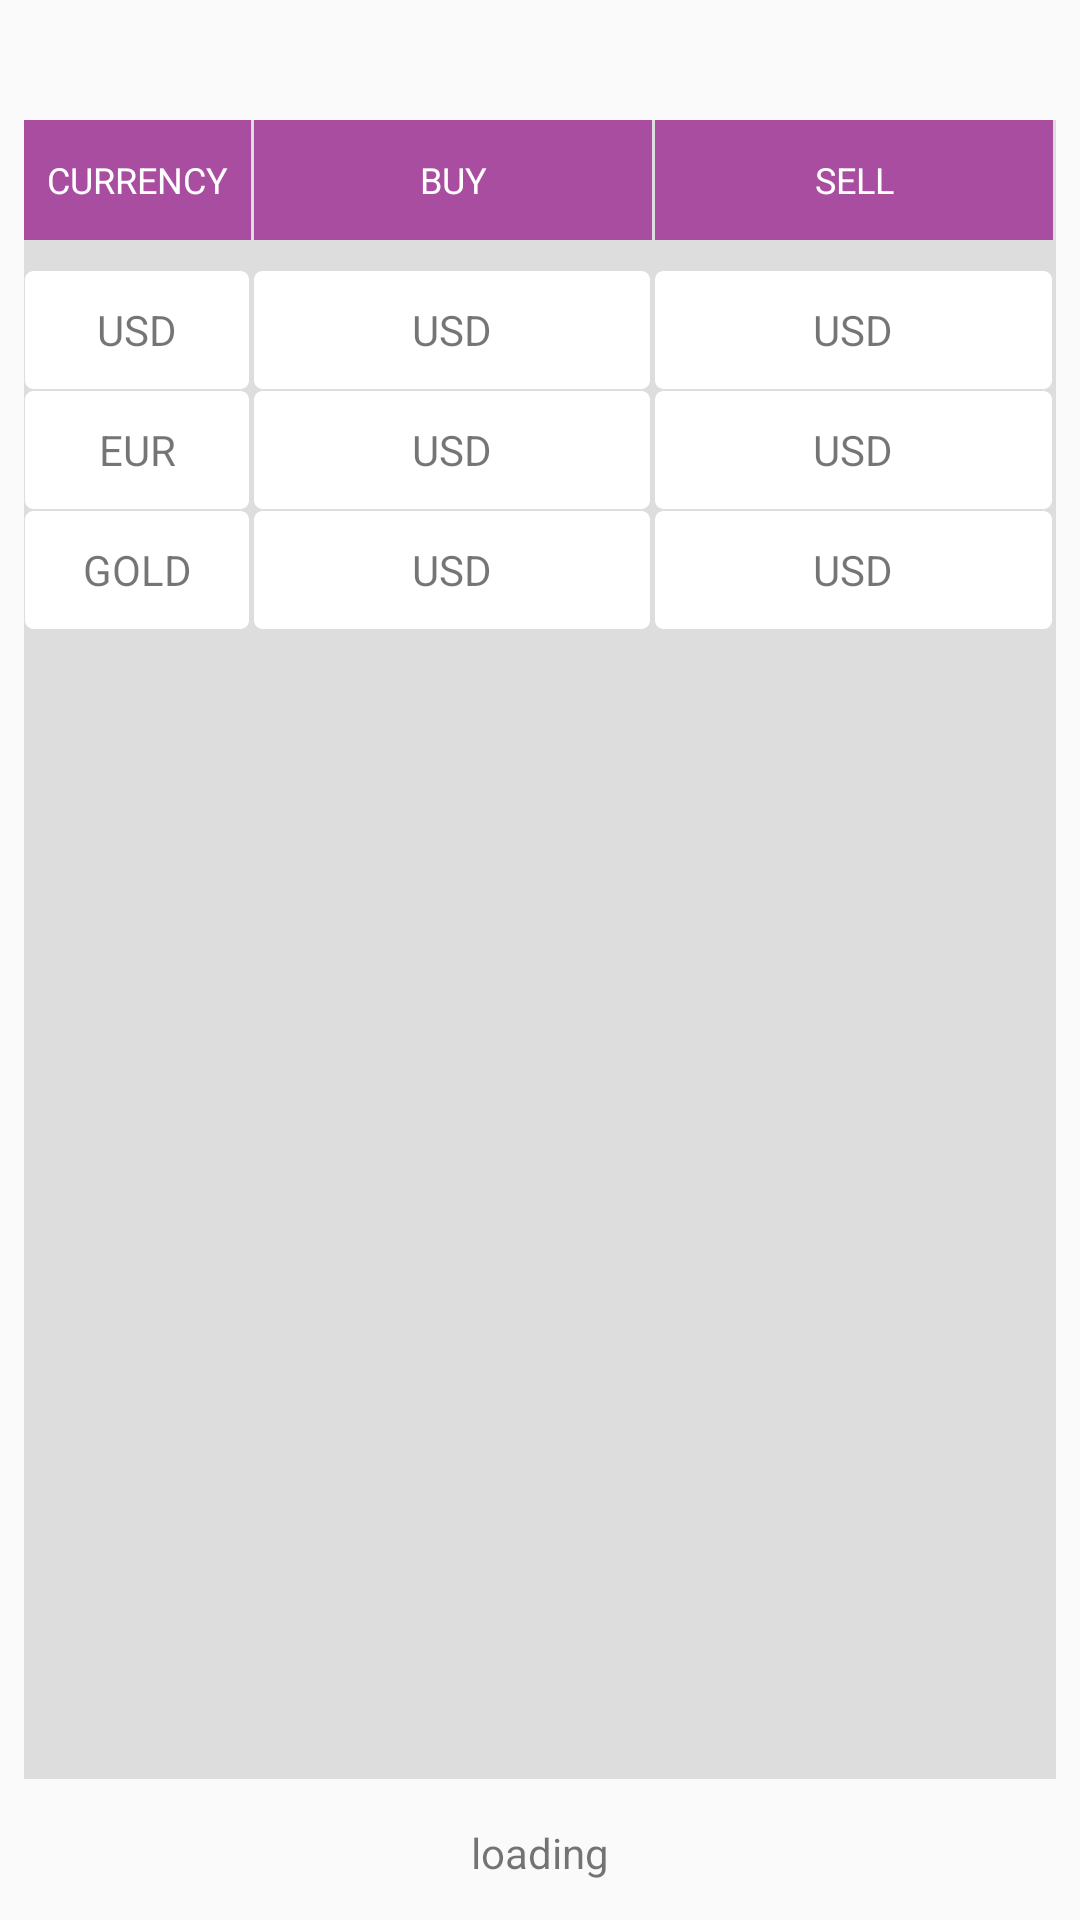

This screen was rendered from an Android layout file. Write that file and the resources it references.
<!-- AndroidManifest.xml: application theme AppTheme -->
<!-- res/layout/fragment_home.xml -->
<LinearLayout xmlns:android="http://schemas.android.com/apk/res/android"
    xmlns:tools="http://schemas.android.com/tools"
    android:layout_width="match_parent"
    android:layout_height="match_parent"
    android:paddingBottom="@dimen/activity_vertical_margin"
    android:paddingLeft="@dimen/activity_horizontal_margin"
    android:paddingRight="@dimen/activity_horizontal_margin"
    android:paddingTop="30dp"
    android:orientation="vertical"
    tools:context="com.enpara.EnparaApp.HomeFragment">

    <LinearLayout
        android:layout_width="match_parent"
        android:layout_height="0dp"
        android:layout_weight="1"
        android:background="@color/colorPrimaryDark"
        android:layout_marginTop="10dp"
        android:orientation="vertical">

        <LinearLayout
            android:layout_width="match_parent"
            android:layout_height="wrap_content"
            android:orientation="horizontal">

            <TextView
                android:layout_width="0dp"
                android:layout_weight="4"
                android:layout_height="@dimen/cell_height"
                android:text="@string/currency"
                android:gravity="center"
                android:background="@color/fieldHeaderBackground"
                android:textColor="@android:color/white"
                android:textSize="@dimen/default_font"
                android:padding="@dimen/field_padding"
                android:layout_marginRight="@dimen/field_padding"/>

            <TextView
                android:layout_height="@dimen/cell_height"
                android:layout_width="0dp"
                android:layout_weight="7"
                android:text="@string/buy"
                android:gravity="center"
                android:background="@color/fieldHeaderBackground"
                android:textColor="@android:color/white"
                android:textSize="@dimen/default_font"
                android:padding="@dimen/field_padding"
                android:layout_marginRight="@dimen/field_padding"/>

            <TextView
                android:layout_height="@dimen/cell_height"
                android:layout_width="0dp"
                android:layout_weight="7"
                android:text="@string/sell"
                android:gravity="center"
                android:background="@color/fieldHeaderBackground"
                android:textColor="@android:color/white"
                android:textSize="@dimen/default_font"
                android:padding="@dimen/field_padding"
                android:layout_marginRight="@dimen/field_padding"/>

        </LinearLayout>

        <LinearLayout
            android:layout_width="match_parent"
            android:layout_height="wrap_content"
            android:orientation="horizontal"
            android:layout_marginTop="10dp">

            <LinearLayout
                android:layout_width="0dp"
                android:layout_weight="4"
                android:layout_height="wrap_content"
                android:orientation="vertical">

                <TextView
                    android:layout_height="@dimen/cell_height"
                    android:layout_width="match_parent"
                    android:text="@string/usd"
                    android:gravity="center"
                    android:background="@drawable/cell_background"
                    android:layout_marginRight="@dimen/field_padding" />

                <TextView
                    android:layout_height="@dimen/cell_height"
                    android:layout_width="match_parent"
                    android:text="@string/eur"
                    android:gravity="center"
                    android:background="@drawable/cell_background"
                    android:layout_marginRight="@dimen/field_padding" />

                <TextView
                    android:layout_height="@dimen/cell_height"
                    android:layout_width="match_parent"
                    android:text="@string/gold"
                    android:gravity="center"
                    android:background="@drawable/cell_background"
                    android:layout_marginRight="@dimen/field_padding" />


            </LinearLayout>

            <LinearLayout
                android:layout_width="0dp"
                android:layout_weight="7"
                android:layout_height="wrap_content"
                android:orientation="vertical">

                <TextView
                    android:id="@+id/home_txtUSD_Buy"
                    android:layout_height="@dimen/cell_height"
                    android:layout_width="match_parent"
                    android:text="@string/usd"
                    android:gravity="center"
                    android:background="@drawable/cell_background"
                    android:layout_marginRight="@dimen/field_padding" />

                <TextView
                    android:id="@+id/home_txtEUR_Buy"
                    android:layout_height="@dimen/cell_height"
                    android:layout_width="match_parent"
                    android:text="@string/usd"
                    android:gravity="center"
                    android:background="@drawable/cell_background"
                    android:layout_marginRight="@dimen/field_padding" />

                <TextView
                    android:id="@+id/home_txtGOLD_Buy"
                    android:layout_height="@dimen/cell_height"
                    android:layout_width="match_parent"
                    android:text="@string/usd"
                    android:gravity="center"
                    android:background="@drawable/cell_background"
                    android:layout_marginRight="@dimen/field_padding" />

            </LinearLayout>
            <LinearLayout
                android:layout_width="0dp"
                android:layout_weight="7"
                android:layout_height="wrap_content"
                android:orientation="vertical">

                <TextView
                    android:id="@+id/home_txtUSD_Sell"
                    android:layout_height="@dimen/cell_height"
                    android:layout_width="match_parent"
                    android:text="@string/usd"
                    android:gravity="center"
                    android:background="@drawable/cell_background"
                    android:layout_marginRight="@dimen/field_padding" />

                <TextView
                    android:id="@+id/home_txtEUR_Sell"
                    android:layout_height="@dimen/cell_height"
                    android:layout_width="match_parent"
                    android:text="@string/usd"
                    android:gravity="center"
                    android:background="@drawable/cell_background"
                    android:layout_marginRight="@dimen/field_padding" />

                <TextView
                    android:id="@+id/home_txtGOLD_Sell"
                    android:layout_height="@dimen/cell_height"
                    android:layout_width="match_parent"
                    android:text="@string/usd"
                    android:gravity="center"
                    android:background="@drawable/cell_background"
                    android:layout_marginRight="@dimen/field_padding" />

            </LinearLayout>

        </LinearLayout>

    </LinearLayout>

    <TextView
        android:id="@+id/home_txtLoading"
        android:layout_width="match_parent"
        android:layout_height="wrap_content"
        android:padding="5dp"
        android:text="loading"
        android:gravity="center"
        android:layout_marginTop="10dp"/>

</LinearLayout>
<!-- resources referenced by this layout -->
<resources>
  <color name="colorPrimaryDark">#DDDDDD</color>
  <color name="fieldHeaderBackground">#a94da0</color>
  <dimen name="activity_horizontal_margin">8dp</dimen>
  <dimen name="activity_vertical_margin">8dp</dimen>
  <dimen name="cell_height">40dp</dimen>
  <dimen name="default_font">12sp</dimen>
  <dimen name="field_padding">1dp</dimen>
  <!-- drawable cell_background (drawable) -->
  <?xml version="1.0" encoding="utf-8"?>
  <shape xmlns:android="http://schemas.android.com/apk/res/android"
      android:shape="rectangle">
      <solid android:color="@android:color/white"/>
      <corners android:radius="3dp" />
      <stroke android:width="1px" android:color="@color/colorPrimaryDark" />
  </shape>
  <string name="buy">BUY</string>
  <string name="currency">CURRENCY</string>
  <string name="eur">EUR</string>
  <string name="gold">GOLD</string>
  <string name="sell">SELL</string>
  <string name="usd">USD</string>
  <style name="AppTheme" parent="Theme.AppCompat.Light.DarkActionBar">
          
          <item name="colorPrimary">@color/colorPrimary</item>
          <item name="colorPrimaryDark">@android:color/black</item>
          <item name="colorAccent">@color/colorAccent</item>
      </style>
  <color name="colorPrimary">#f8f8f8</color>
  <color name="colorAccent">#3F51B5</color>
</resources>
